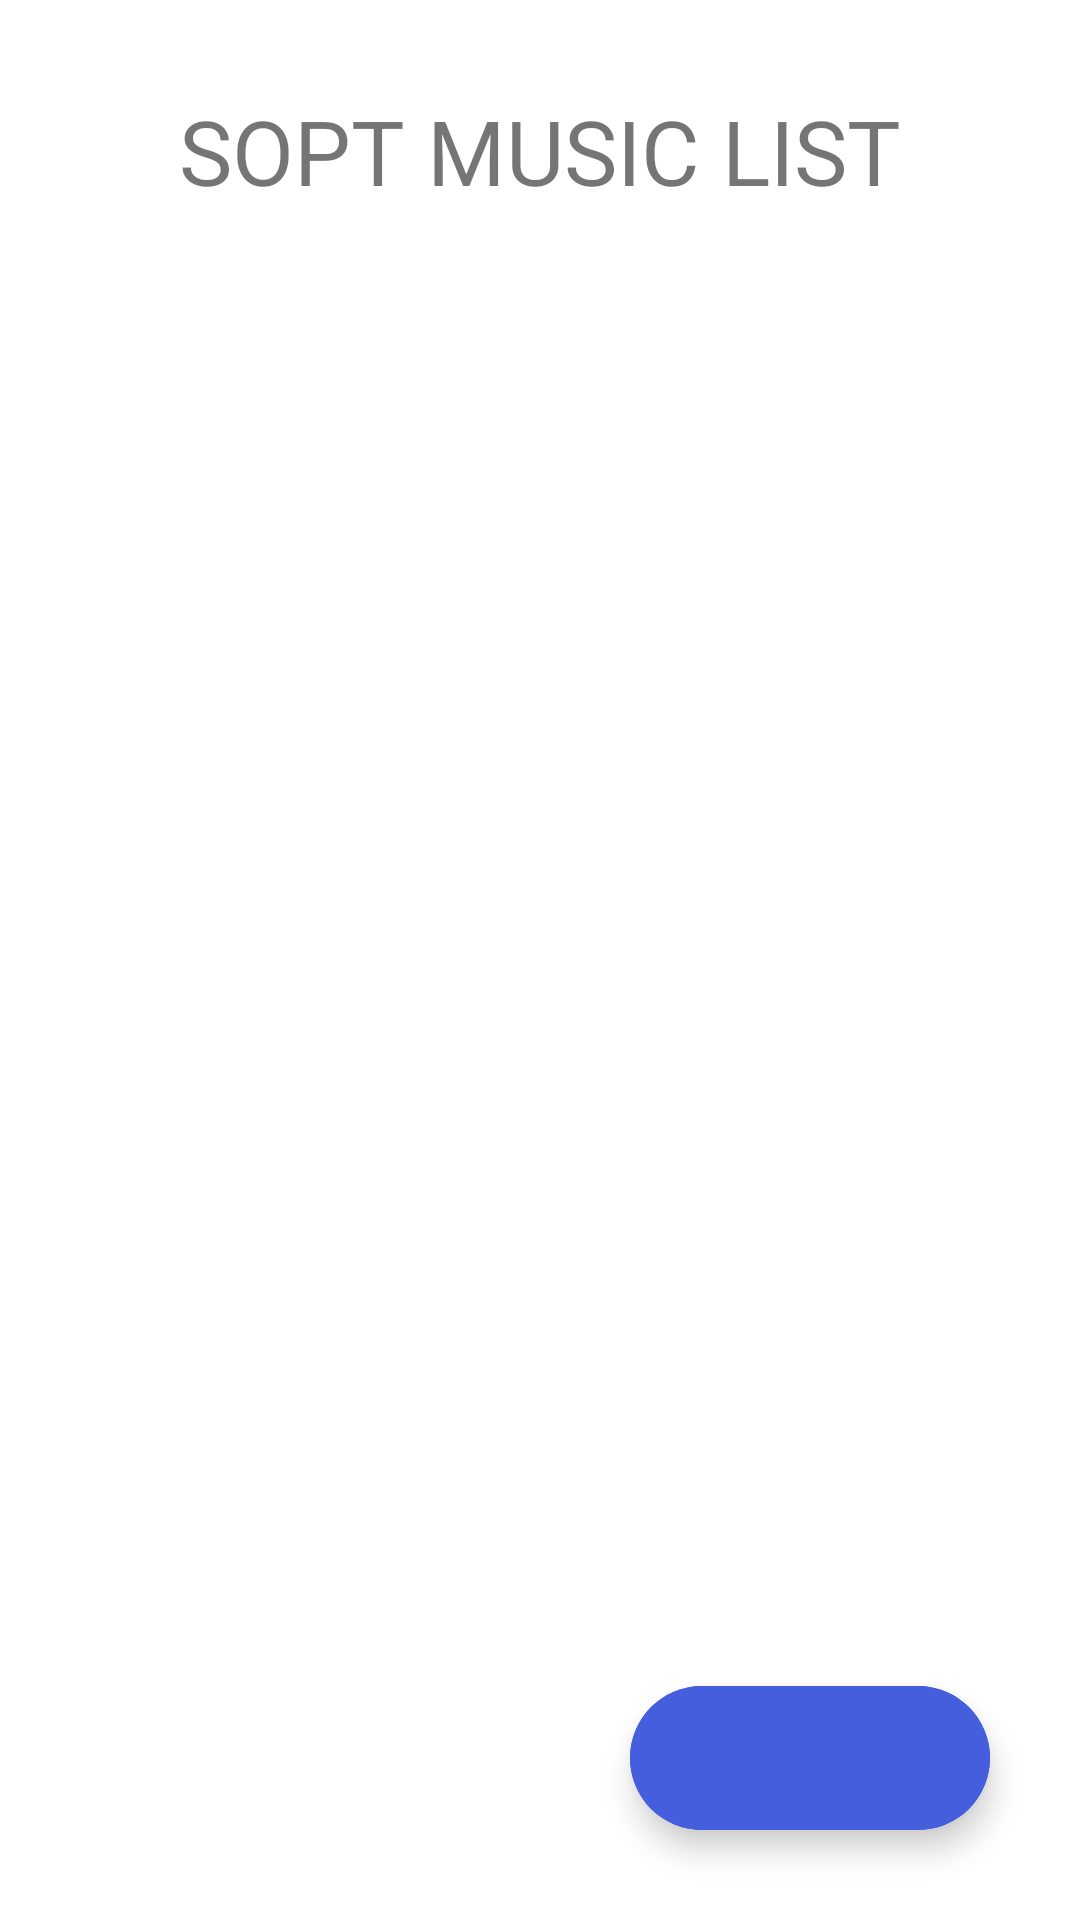

Layout XML and referenced resources for this Android screen:
<!-- AndroidManifest.xml: application theme Theme.INSOPTAndroidPractice -->
<!-- res/layout/fragment_music.xml -->
<?xml version="1.0" encoding="utf-8"?>
<androidx.constraintlayout.widget.ConstraintLayout xmlns:android="http://schemas.android.com/apk/res/android"
    xmlns:tools="http://schemas.android.com/tools"
    android:layout_width="match_parent"
    android:layout_height="match_parent"
    xmlns:app="http://schemas.android.com/apk/res-auto"
    tools:context=".presentation.main.fragment.SearchFragment">

    <TextView
        android:id="@+id/tv_title"
        android:layout_width="wrap_content"
        android:layout_height="wrap_content"
        android:text="SOPT MUSIC LIST"
        android:textSize="30sp"
        app:layout_constraintStart_toStartOf="parent"
        app:layout_constraintEnd_toEndOf="parent"
        app:layout_constraintTop_toTopOf="parent"
        android:layout_marginTop="30dp" />

    <androidx.recyclerview.widget.RecyclerView
        android:layout_width="0dp"
        android:layout_height="0dp"
        app:layout_constraintStart_toStartOf="parent"
        app:layout_constraintEnd_toEndOf="parent"
        app:layout_constraintTop_toBottomOf="@id/tv_title"
        app:layout_constraintBottom_toBottomOf="parent"
        android:padding="20dp" />

    <com.google.android.material.floatingactionbutton.ExtendedFloatingActionButton
        android:id="@+id/btn_register_music"
        android:layout_width="wrap_content"
        android:layout_height="wrap_content"
        app:layout_constraintEnd_toEndOf="parent"
        app:layout_constraintBottom_toBottomOf="parent"
        android:backgroundTint="@color/blue_700"
        app:icon="@drawable/ic_add"
        app:iconSize="40dp"
        app:iconTint="@color/white"
        android:layout_margin="30dp" />


</androidx.constraintlayout.widget.ConstraintLayout>
<!-- resources referenced by this layout -->
<resources>
  <color name="blue_700">#455ede</color>
  <color name="white">#FFFFFFFF</color>
  <style name="Theme.INSOPTAndroidPractice" parent="Theme.MaterialComponents.DayNight.NoActionBar">
          
          <item name="colorPrimary">@color/blue_500</item>
          <item name="colorPrimaryVariant">@color/blue_700</item>
          <item name="colorOnPrimary">@color/white</item>
          
          <item name="colorSecondary">@color/teal_200</item>
          <item name="colorSecondaryVariant">@color/teal_700</item>
          <item name="colorOnSecondary">@color/black</item>
          
          <item name="android:statusBarColor">?attr/colorPrimaryVariant</item>
          
      </style>
  <color name="blue_500">#5677fc</color>
  <color name="teal_200">#80cbc4</color>
  <color name="teal_700">#00796b</color>
  <color name="black">#FF000000</color>
</resources>
